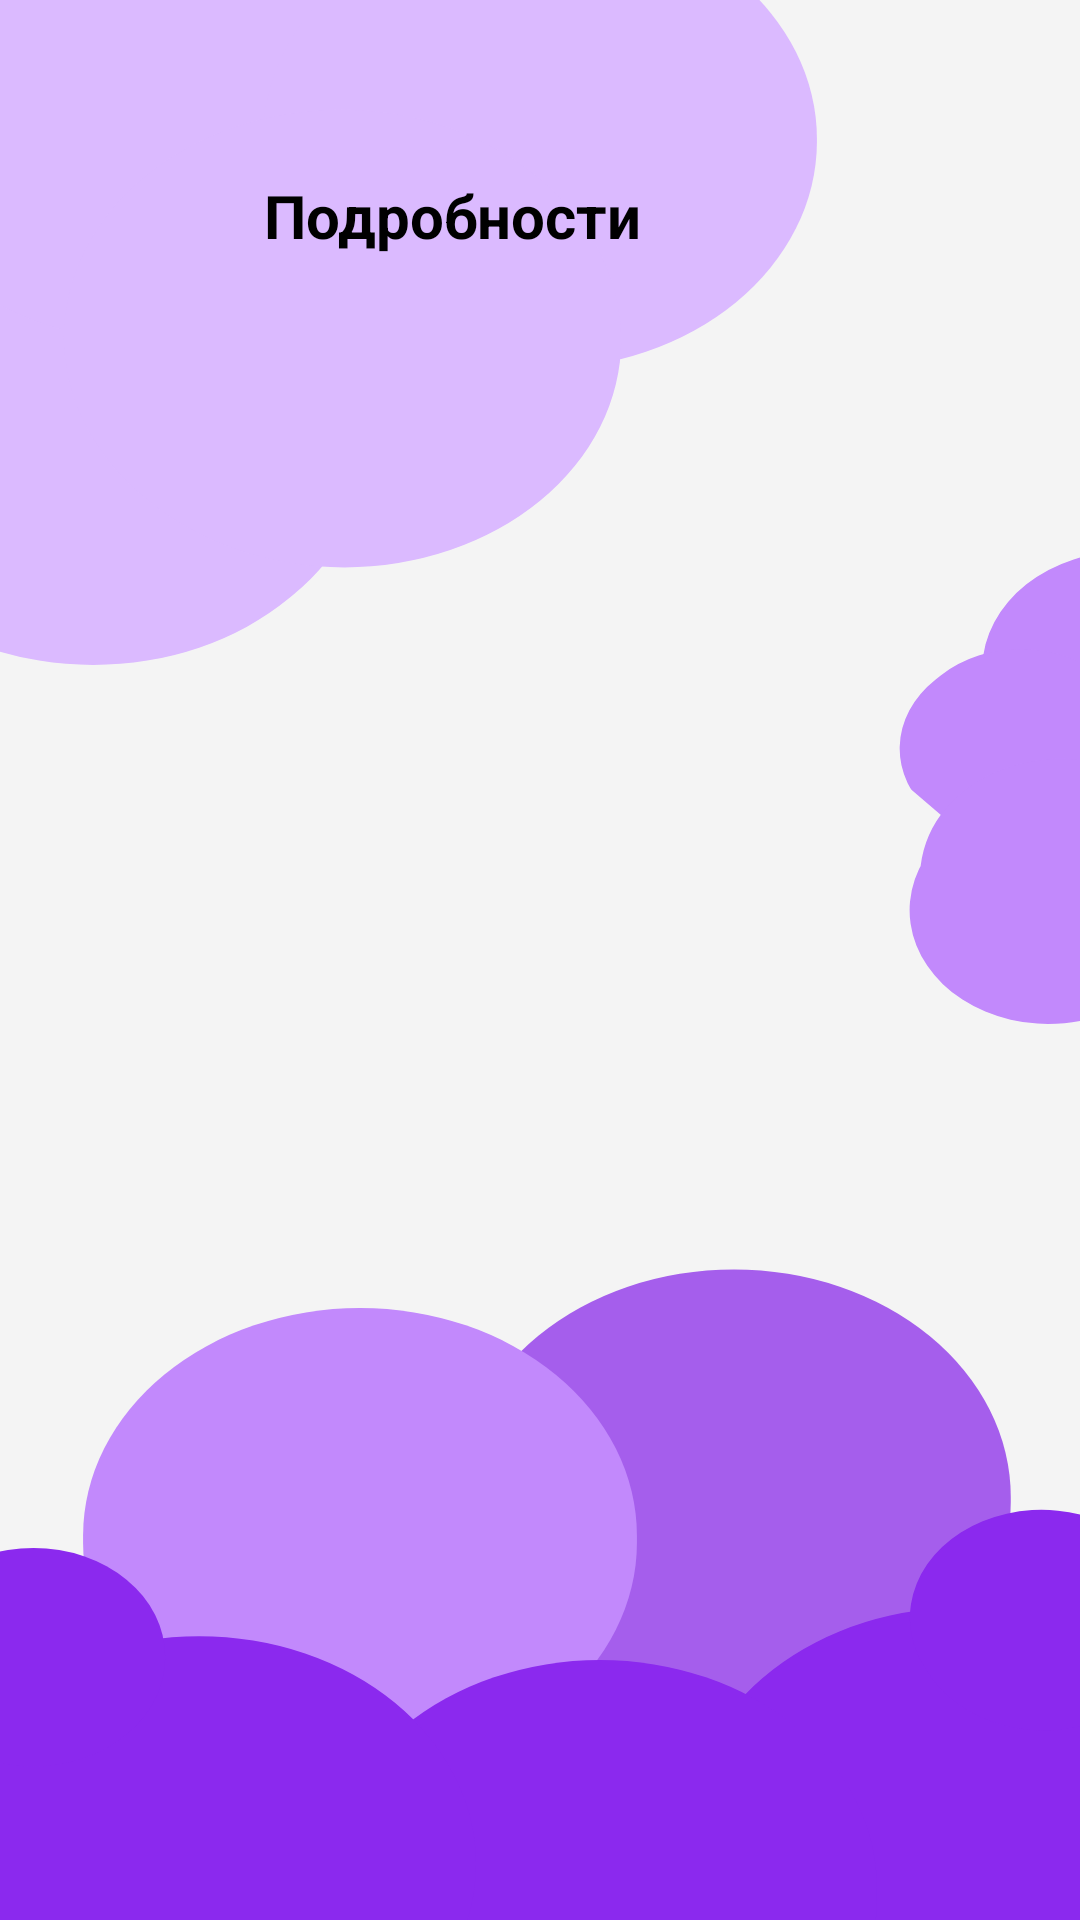

Write the Android layout XML for this screen, with the resource values it uses.
<!-- AndroidManifest.xml: application theme Theme.EduHub -->
<!-- res/layout/fragment_teacher_item_detail.xml -->
<?xml version="1.0" encoding="utf-8"?>
<androidx.constraintlayout.widget.ConstraintLayout xmlns:android="http://schemas.android.com/apk/res/android"
    xmlns:app="http://schemas.android.com/apk/res-auto"
    android:layout_width="match_parent"
    android:layout_height="match_parent"
    android:background="@drawable/bg">

    <LinearLayout
        android:id="@+id/header_layout"
        android:layout_width="match_parent"
        android:layout_height="wrap_content"
        android:orientation="horizontal"
        android:paddingStart="24dp"
        android:paddingEnd="24dp"
        android:paddingTop="48dp"
        android:paddingBottom="24dp"
        app:layout_constraintTop_toTopOf="parent"
        android:gravity="center_vertical">

        <ImageView
            android:id="@+id/iv_back"
            android:layout_width="48dp"
            android:layout_height="48dp"
            android:padding="12dp"
            android:background="@drawable/bg_rounded_white"
            android:src="@drawable/appbar_arrowback"
            app:tint="@color/black" />

        <TextView
            android:id="@+id/tv_detail_title"
            android:layout_width="0dp"
            android:layout_height="wrap_content"
            android:layout_weight="1"
            android:layout_marginStart="16dp"
            android:text="Подробности"
            android:textColor="@color/black"
            android:textSize="20sp"
            android:textStyle="bold" />
    </LinearLayout>

    <ScrollView
        android:layout_width="match_parent"
        android:layout_height="0dp"
        app:layout_constraintTop_toBottomOf="@id/header_layout"
        app:layout_constraintBottom_toBottomOf="parent">

        <LinearLayout
            android:layout_width="match_parent"
            android:layout_height="wrap_content"
            android:orientation="vertical"
            android:padding="24dp">

            
            <androidx.cardview.widget.CardView
                android:id="@+id/card_generic"
                android:layout_width="match_parent"
                android:layout_height="wrap_content"
                android:visibility="gone"
                app:cardCornerRadius="24dp"
                app:cardElevation="0dp"
                app:cardBackgroundColor="@color/white">

                <LinearLayout
                    android:layout_width="match_parent"
                    android:layout_height="wrap_content"
                    android:orientation="vertical"
                    android:padding="24dp">

                    <TextView
                        android:id="@+id/tv_item_title"
                        android:layout_width="match_parent"
                        android:layout_height="wrap_content"
                        android:text="Заголовок"
                        android:textColor="@color/black"
                        android:textSize="24sp"
                        android:textStyle="bold" />

                    <TextView
                        android:id="@+id/tv_item_subtitle"
                        android:layout_width="match_parent"
                        android:layout_height="wrap_content"
                        android:layout_marginTop="8dp"
                        android:text="Подзаголовок"
                        android:textColor="@color/text_gray_secondary"
                        android:textSize="16sp" />

                    <View
                        android:layout_width="match_parent"
                        android:layout_height="1dp"
                        android:layout_marginVertical="16dp"
                        android:background="#F0F0F0" />

                    <TextView
                        android:layout_width="match_parent"
                        android:layout_height="wrap_content"
                        android:text="Здесь будет детальная информация после подключения базы данных."
                        android:textColor="@color/black"
                        android:textSize="16sp"
                        android:lineSpacingExtra="4dp" />
                </LinearLayout>
            </androidx.cardview.widget.CardView>

            
            <androidx.cardview.widget.CardView
                android:id="@+id/card_assignment_info"
                android:layout_width="match_parent"
                android:layout_height="wrap_content"
                android:visibility="gone"
                app:cardCornerRadius="24dp"
                app:cardElevation="0dp"
                app:cardBackgroundColor="@color/white">

                <LinearLayout
                    android:layout_width="match_parent"
                    android:layout_height="wrap_content"
                    android:orientation="vertical"
                    android:padding="24dp">

                    <TextView
                        android:id="@+id/tv_assignment_title"
                        android:layout_width="match_parent"
                        android:layout_height="wrap_content"
                        android:text=""
                        android:textColor="@color/black"
                        android:textSize="22sp"
                        android:textStyle="bold" />

                    <TextView
                        android:id="@+id/tv_assignment_group"
                        android:layout_width="match_parent"
                        android:layout_height="wrap_content"
                        android:layout_marginTop="4dp"
                        android:text=""
                        android:textColor="@color/text_gray_secondary"
                        android:textSize="15sp" />

                    <TextView
                        android:id="@+id/tv_assignment_subject"
                        android:layout_width="match_parent"
                        android:layout_height="wrap_content"
                        android:layout_marginTop="2dp"
                        android:text=""
                        android:textColor="@color/text_gray_secondary"
                        android:textSize="15sp" />

                    <TextView
                        android:id="@+id/tv_assignment_due"
                        android:layout_width="match_parent"
                        android:layout_height="wrap_content"
                        android:layout_marginTop="2dp"
                        android:text=""
                        android:textColor="@color/text_gray_secondary"
                        android:textSize="15sp" />

                    <View
                        android:layout_width="match_parent"
                        android:layout_height="1dp"
                        android:layout_marginVertical="16dp"
                        android:background="#F0F0F0" />

                    <TextView
                        android:layout_width="match_parent"
                        android:layout_height="wrap_content"
                        android:text="Описание задания"
                        android:textColor="@color/black"
                        android:textSize="16sp"
                        android:textStyle="bold" />

                    <EditText
                        android:id="@+id/et_assignment_description"
                        android:layout_width="match_parent"
                        android:layout_height="wrap_content"
                        android:layout_marginTop="8dp"
                        android:minHeight="120dp"
                        android:gravity="top"
                        android:hint="Введите описание домашнего задания..."
                        android:padding="12dp"
                        android:background="@drawable/bg_rounded_white"
                        android:textColor="@color/black"
                        android:textSize="14sp" />

                    <com.google.android.material.button.MaterialButton
                        android:id="@+id/btn_save_assignment"
                        android:layout_width="wrap_content"
                        android:layout_height="wrap_content"
                        android:layout_marginTop="12dp"
                        android:text="Сохранить"
                        android:textAllCaps="false"
                        app:cornerRadius="12dp"
                        android:backgroundTint="@color/calendar_selected_purple" />
                </LinearLayout>
            </androidx.cardview.widget.CardView>

        </LinearLayout>
    </ScrollView>

</androidx.constraintlayout.widget.ConstraintLayout>
<!-- resources referenced by this layout -->
<resources>
  <color name="black">#FF000000</color>
  <color name="calendar_selected_purple">#8B29EE</color>
  <color name="text_gray_secondary">#9E9E9E</color>
  <color name="white">#FFFFFFFF</color>
  <!-- drawable bg: vector/xml drawable (drawable, 3588 chars, omitted) -->
  <style name="Theme.EduHub" parent="Base.Theme.EduHub" />
  <style name="Base.Theme.EduHub" parent="Theme.Material3.Light.NoActionBar">
          
          <item name="android:forceDarkAllowed" tools:targetApi="q">false</item>
      </style>
</resources>
